Run: headless pygame with SDL's dummy video driver; simulated clock (each Clock.tick advances the game by its frame time, no real sleeping); random seed 0; keys injected as events and as key.get_pressed() state; no mouse input.
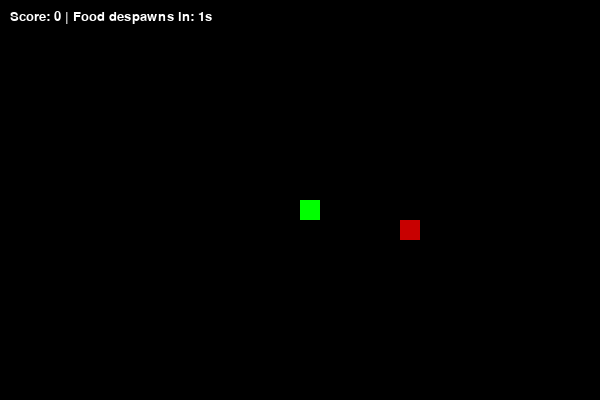
Frame 1 of 2 · flips 1–60 · no input
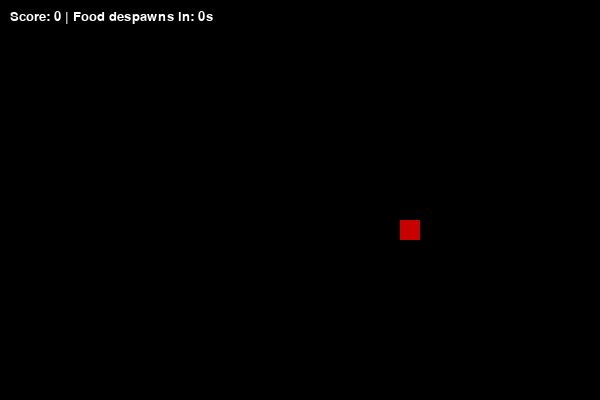
Frame 2 of 2 · flips 61–180 · tapped SPACE, RETURN · held RIGHT (→), D (game ended)

The pygame program that drew these frames:

import pygame
import random

pygame.init()

# Settings
WIDTH, HEIGHT = 600, 400
BLOCK_SIZE = 20
screen = pygame.display.set_mode((WIDTH, HEIGHT))
pygame.display.set_caption("Snake - Practice 11")
clock = pygame.time.Clock()
font = pygame.font.SysFont("Verdana", 20)

# Colors
BLACK = (0, 0, 0)
WHITE = (255, 255, 255)
GREEN = (0, 255, 0)

# Food Class
class Food:
    def __init__(self):
        self.respawn()

    def respawn(self):
        # Position
        self.x = round(random.randrange(0, WIDTH - BLOCK_SIZE) / 20.0) * 20.0
        self.y = round(random.randrange(0, HEIGHT - BLOCK_SIZE) / 20.0) * 20.0
        
        # Requirement: Randomly generate food with different weights
        self.weight = random.choice([1, 2, 5])
        if self.weight == 1: self.color = (200, 0, 0)   # Red (Normal)
        elif self.weight == 2: self.color = (0, 0, 255) # Blue (Double)
        else: self.color = (255, 215, 0)                # Gold (Jackpot)
        
        # Requirement: Foods which are disappearing after some time
        self.spawn_time = pygame.time.get_ticks()
        self.lifespan = 5000 # 5 seconds (5000 milliseconds)

    def draw(self, surface):
        pygame.draw.rect(surface, self.color, [self.x, self.y, BLOCK_SIZE, BLOCK_SIZE])

    def check_timer(self):
        current_time = pygame.time.get_ticks()
        # If the food has existed longer than its lifespan, respawn it
        if current_time - self.spawn_time > self.lifespan:
            self.respawn()

# Game Loop function
def gameLoop():
    game_over = False
    
    # Snake initial state
    x1, y1 = WIDTH / 2, HEIGHT / 2
    x1_change, y1_change = 0, 0
    snake_List = []
    Length_of_snake = 1
    score = 0
    
    food = Food()

    while not game_over:
        for event in pygame.event.get():
            if event.type == pygame.QUIT:
                return
            if event.type == pygame.KEYDOWN:
                if event.key == pygame.K_LEFT and x1_change == 0:
                    x1_change = -BLOCK_SIZE
                    y1_change = 0
                elif event.key == pygame.K_RIGHT and x1_change == 0:
                    x1_change = BLOCK_SIZE
                    y1_change = 0
                elif event.key == pygame.K_UP and y1_change == 0:
                    y1_change = -BLOCK_SIZE
                    x1_change = 0
                elif event.key == pygame.K_DOWN and y1_change == 0:
                    y1_change = BLOCK_SIZE
                    x1_change = 0

        # Movement and collision with walls
        x1 += x1_change
        y1 += y1_change
        if x1 >= WIDTH or x1 < 0 or y1 >= HEIGHT or y1 < 0:
            game_over = True

        screen.fill(BLACK)
        
        # Update and draw food
        food.check_timer() # Check if food needs to disappear
        food.draw(screen)

        # Update Snake body
        snake_Head = [x1, y1]
        snake_List.append(snake_Head)
        if len(snake_List) > Length_of_snake:
            del snake_List[0]

        # Self collision
        for x in snake_List[:-1]:
            if x == snake_Head:
                game_over = True

        # Draw Snake
        for x in snake_List:
            pygame.draw.rect(screen, GREEN, [x[0], x[1], BLOCK_SIZE, BLOCK_SIZE])

        # Eating Food
        if x1 == food.x and y1 == food.y:
            score += food.weight     # Add weighted score
            Length_of_snake += 1
            food.respawn()

        # Display UI
        time_left = max(0, (food.lifespan - (pygame.time.get_ticks() - food.spawn_time)) // 1000)
        score_text = font.render(f"Score: {score} | Food despawns in: {time_left}s", True, WHITE)
        screen.blit(score_text, [10, 10])

        pygame.display.update()
        clock.tick(15)

gameLoop()
pygame.quit()
